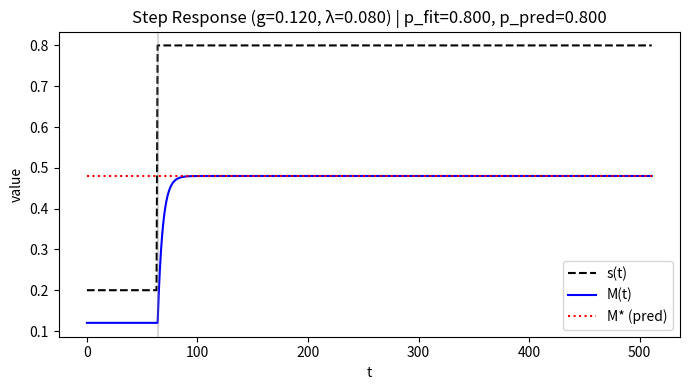
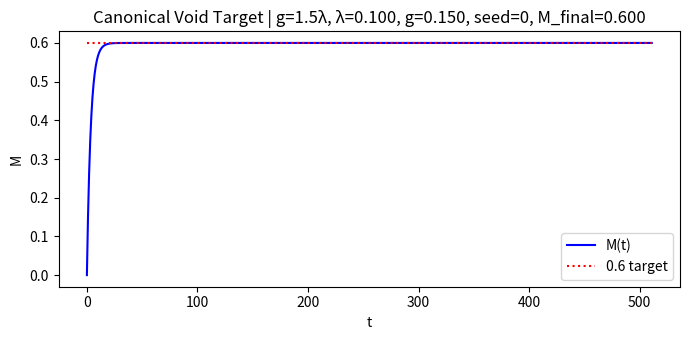
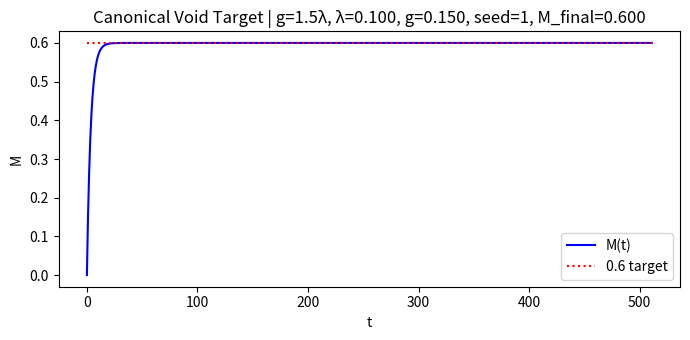
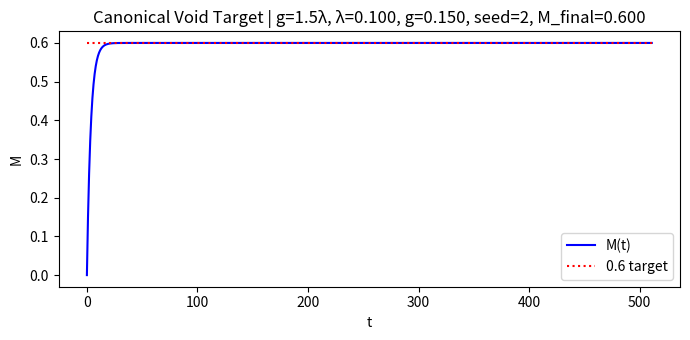
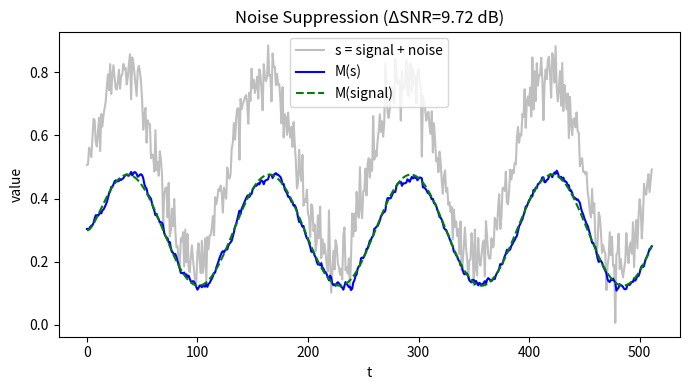
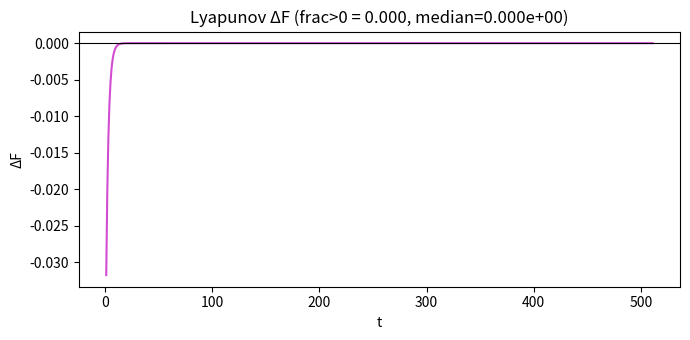

Recreate these plots in Python, in order.
"""
Copyright © 2025 Justin K. Lietz, Neuroca, Inc. All Rights Reserved.

This research is protected under a dual-license to foster open academic
research while ensuring commercial applications are aligned with the project's ethical principles.

Commercial use of proprietary VDM code requires written permission from Justin K. Lietz.
See LICENSE file for full terms.


Memory Steering Acceptance Harness

Implements a leaky first-order memory filter with saturation and runs:
- Step response: fit pole p and verify fixed point M*.
- Canonical void target: with g = 1.5 * lam and s ≡ 1, verify M_final ≈ 0.6 (multi-seed).
- Noise suppression: SNR_out improvement ≥ 3 dB.
- Boundedness: no post-clamp violations outside [0, 1].
- Lyapunov monotonicity for constant s (noise-free).
- Reproducibility: identical sequences for the same seed.

CLI:
  python -m Prometheus_VDM.derivation.code.physics.memory_steering.memory_steering_acceptance \
      --seed 0 --steps 512 --g 0.12 --lam 0.08 --noise_std 0.0

Outputs:
- JSON metrics: Prometheus_VDM/derivation/code/outputs/logs/memory_steering/memory_steering_acceptance_<timestamp>.json
- Figures (PNG): Prometheus_VDM/derivation/code/outputs/figures/memory_steering/
"""

import argparse
import json
import math
import os
import time
from datetime import datetime, timezone

import numpy as np
import matplotlib
matplotlib.use("Agg")  # headless/CI safe
import matplotlib.pyplot as plt

# Paths
ROOT = os.path.join("Prometheus_VDM", "derivation")
LOG_DIR = os.path.join(ROOT, "code", "outputs", "logs", "memory_steering")
FIG_DIR = os.path.join(ROOT, "code", "outputs", "figures", "memory_steering")

def ensure_dirs():
    os.makedirs(LOG_DIR, exist_ok=True)
    os.makedirs(FIG_DIR, exist_ok=True)

def iso_ts():
    return datetime.now(timezone.utc).strftime("%Y%m%dT%H%M%SZ")

def memory_update(M, s, g, lam, rng=None, noise_std=0.0):
    """Single-step update for the memory variable with saturation to [0,1]."""
    eps = rng.normal(0.0, noise_std) if (rng is not None and noise_std > 0.0) else 0.0
    M_next = (1.0 - lam - g) * M + g * s + eps
    if M_next < 0.0:
        M_next = 0.0
    elif M_next > 1.0:
        M_next = 1.0
    return M_next

def run_filter(s, g, lam, M0=None, rng=None, noise_std=0.0):
    """Run the filter over an input sequence s."""
    T = len(s)
    M = np.zeros(T, dtype=float)
    if M0 is None:
        # If s is constant initially, set M0 to predicted fixed point for faster convergence in step test.
        s0 = float(s[0])
        M0 = g * s0 / (g + lam) if (g + lam) > 0 else s0
    M[0] = np.clip(M0, 0.0, 1.0)
    for t in range(T - 1):
        M[t+1] = memory_update(M[t], s[t], g, lam, rng=rng, noise_std=noise_std)
    return M

def fit_pole_from_step(M, s, g, lam, t_step):
    """Fit the discrete-time pole p from a post-step logarithmic residual."""
    s1 = float(s[-1])
    M_star = g * s1 / (g + lam) if (g + lam) > 0 else s1
    resid = M - M_star
    start = t_step + 2
    end = len(M) - 2
    if end <= start + 5:
        return np.nan, np.nan, np.nan, np.nan
    r = resid[start:end]
    mask = np.abs(r) > 1e-10
    t_idx = np.arange(start, end)[mask]
    y = np.log(np.abs(r[mask]))
    if len(y) < 5:
        return np.nan, M_star, np.nan, np.nan
    A = np.vstack([np.ones_like(t_idx, dtype=float), t_idx.astype(float)]).T
    coeff, _, _, _ = np.linalg.lstsq(A, y, rcond=None)
    b = coeff[1]
    p_fit = float(np.exp(b))
    p_pred = 1.0 - lam - g
    return p_fit, p_pred, M_star, resid

def snr_db(signal, noise):
    ps = np.var(signal)
    pn = np.var(noise)
    if pn <= 1e-20:
        return float('inf')
    return 10.0 * math.log10(ps / pn)

def step_response_experiment(seed, steps, g, lam):
    rng = np.random.default_rng(seed)
    t_step = 64 if steps > 100 else max(4, steps // 4)
    s0, s1 = 0.2, 0.8
    s = np.ones(steps) * s0
    s[t_step:] = s1
    # Choose M0 at initial fixed point
    M0 = g * s0 / (g + lam) if (g + lam) > 0 else s0
    M = run_filter(s, g, lam, M0=M0, rng=rng, noise_std=0.0)
    p_fit, p_pred, M_star, resid = fit_pole_from_step(M, s, g, lam, t_step)
    # Final value and overshoot
    tail = M[int(0.9 * steps):]
    M_final = float(np.mean(tail))
    step_amp = abs((g * s1 / (g + lam)) - (g * s0 / (g + lam))) if (g + lam) > 0 else abs(s1 - s0)
    overshoot = float(max(0.0, np.max(M) - max(M_star, M0))) / (step_amp + 1e-12)
    # Plot
    ts = np.arange(steps)
    plt.figure(figsize=(7, 4))
    plt.plot(ts, s, 'k--', label='s(t)')
    plt.plot(ts, M, 'b-', label='M(t)')
    plt.axvline(t_step, color='gray', alpha=0.3)
    plt.hlines([M_star], 0, steps-1, colors='r', linestyles=':', label='M* (pred)')
    plt.title(f"Step Response (g={g:.3f}, λ={lam:.3f}) | p_fit={p_fit:.3f}, p_pred={p_pred:.3f}")
    plt.xlabel('t'); plt.ylabel('value'); plt.legend(loc='best')
    fname = os.path.join(FIG_DIR, f"step_response_{iso_ts()}_g{g:.3f}_lam{lam:.3f}.png")
    plt.tight_layout(); plt.savefig(fname, dpi=150); plt.close()
    return {
        "p_fit": p_fit,
        "p_pred": p_pred,
        "M_star_pred": M_star,
        "M_final": M_final,
        "overshoot": overshoot,
        "figure": fname,
        "pass_pole": (not np.isnan(p_fit)) and (abs(p_fit - p_pred) <= 0.02),
        "pass_Mstar": abs(M_final - M_star) <= 1e-2,
        "pass_overshoot": overshoot <= 0.02
    }

def canonical_void_experiment_multi(steps):
    """Test the 0.6 target for seeds {0,1,2}; deterministic here (no noise)."""
    results = []
    lam = 0.1
    g = 1.5 * lam
    for seed in [0, 1, 2]:
        rng = np.random.default_rng(seed)
        s = np.ones(steps)
        M = run_filter(s, g, lam, M0=0.0, rng=rng, noise_std=0.0)
        M_final = float(np.mean(M[int(0.9 * steps):]))
        # Plot each seed lightly; last one will be representative
        ts = np.arange(steps)
        plt.figure(figsize=(7, 3.5))
        plt.plot(ts, M, 'b-', label='M(t)')
        plt.hlines([0.6], 0, steps-1, colors='r', linestyles=':', label='0.6 target')
        plt.title(f"Canonical Void Target | g=1.5λ, λ={lam:.3f}, g={g:.3f}, seed={seed}, M_final={M_final:.3f}")
        plt.xlabel('t'); plt.ylabel('M'); plt.legend(loc='best')
        fname = os.path.join(FIG_DIR, f"canonical_void_{iso_ts()}_lam{lam:.3f}_seed{seed}.png")
        plt.tight_layout(); plt.savefig(fname, dpi=150); plt.close()
        results.append({
            "seed": seed, "lam": lam, "g": g, "target": 0.6, "M_final": M_final,
            "figure": fname,
            "pass_target": abs(M_final - 0.6) <= 0.02
        })
    overall_pass = all(r["pass_target"] for r in results)
    return {"seeds": [0,1,2], "results": results, "overall_pass": overall_pass, "lam": lam, "g": g}

def noise_suppression_experiment(seed, steps, g, lam, noise_std=0.05):
    rng = np.random.default_rng(seed)
    t = np.arange(steps)
    # Base signal around 0.5 with amplitude 0.3, clipped to [0,1]
    s_signal = 0.5 + 0.3 * np.sin(2 * np.pi * t / 128.0)
    noise_in = rng.normal(0.0, noise_std, size=steps)
    s = np.clip(s_signal + noise_in, 0.0, 1.0)
    # Filter outputs
    M_full = run_filter(s, g, lam, M0=None, rng=rng, noise_std=0.0)
    M_signal = run_filter(s_signal, g, lam, M0=None, rng=rng, noise_std=0.0)
    noise_out = M_full - M_signal
    snr_in = snr_db(s_signal, np.clip(s - s_signal, -1e6, 1e6))
    snr_out = snr_db(M_signal, noise_out)
    # Plot
    plt.figure(figsize=(7, 4))
    plt.plot(t, s, color='gray', alpha=0.5, label='s = signal + noise')
    plt.plot(t, M_full, 'b-', label='M(s)')
    plt.plot(t, M_signal, 'g--', label='M(signal)')
    plt.title(f"Noise Suppression (ΔSNR={snr_out - snr_in:.2f} dB)")
    plt.xlabel('t'); plt.ylabel('value'); plt.legend(loc='best')
    fname = os.path.join(FIG_DIR, f"noise_suppression_{iso_ts()}_g{g:.3f}_lam{lam:.3f}.png")
    plt.tight_layout(); plt.savefig(fname, dpi=150); plt.close()
    return {
        "snr_in_db": snr_in,
        "snr_out_db": snr_out,
        "delta_snr_db": snr_out - snr_in,
        "figure": fname,
        "pass_snr": (snr_out - snr_in) >= 3.0
    }

def boundedness_experiment(seed, steps, g, lam):
    rng = np.random.default_rng(seed)
    s = rng.uniform(0.0, 1.0, size=steps)
    M = run_filter(s, g, lam, M0=None, rng=rng, noise_std=0.0)
    violations = int(np.sum((M < -1e-12) | (M > 1.0 + 1e-12)))
    return {
        "violations": violations,
        "pass_bounded": violations == 0
    }

def lyapunov_experiment(seed, steps, g, lam):
    rng = np.random.default_rng(seed)
    s = np.ones(steps) * 0.7
    M_star = g * 0.7 / (g + lam) if (g + lam) > 0 else 0.7
    M = run_filter(s, g, lam, M0=0.0, rng=rng, noise_std=0.0)
    F = 0.5 * (M - M_star) ** 2
    dF = np.diff(F)
    # Allow tiny numerical ups due to float
    frac_positive = float(np.mean(dF > 1e-15))
    median_dF = float(np.median(dF))
    # Plot
    t = np.arange(1, steps)
    plt.figure(figsize=(7, 3.5))
    plt.plot(t, dF, 'm-', alpha=0.7)
    plt.axhline(0.0, color='k', linewidth=0.8)
    plt.title(f"Lyapunov ΔF (frac>0 = {frac_positive:.3f}, median={median_dF:.3e})")
    plt.xlabel('t'); plt.ylabel('ΔF')
    fname = os.path.join(FIG_DIR, f"lyapunov_{iso_ts()}_g{g:.3f}_lam{lam:.3f}.png")
    plt.tight_layout(); plt.savefig(fname, dpi=150); plt.close()
    return {
        "frac_positive": frac_positive,
        "median_dF": median_dF,
        "figure": fname,
        "pass_lyapunov": frac_positive <= 0.01 and median_dF < 0.0
    }

def reproducibility_check(seed, steps, g, lam, noise_std=0.0):
    rng1 = np.random.default_rng(seed)
    rng2 = np.random.default_rng(seed)
    s1 = np.ones(steps) * 0.3
    s2 = np.ones(steps) * 0.3
    M1 = run_filter(s1, g, lam, M0=None, rng=rng1, noise_std=noise_std)
    M2 = run_filter(s2, g, lam, M0=None, rng=rng2, noise_std=noise_std)
    max_abs_diff = float(np.max(np.abs(M1 - M2)))
    return {
        "max_abs_diff": max_abs_diff,
        "pass_repro": max_abs_diff <= 1e-12
    }

def main():
    parser = argparse.ArgumentParser()
    parser.add_argument("--seed", type=int, default=0)
    parser.add_argument("--steps", type=int, default=512)
    parser.add_argument("--g", type=float, default=0.12)
    parser.add_argument("--lam", type=float, default=0.08)
    parser.add_argument("--noise_std", type=float, default=0.0)
    args = parser.parse_args()

    ensure_dirs()
    t0 = time.time()

    # Run experiments
    step_res = step_response_experiment(args.seed, args.steps, args.g, args.lam)
    canon = canonical_void_experiment_multi(args.steps)
    noise_res = noise_suppression_experiment(args.seed, args.steps, args.g, args.lam, noise_std=0.05)
    bound_res = boundedness_experiment(args.seed, args.steps, args.g, args.lam)
    lyap_res = lyapunov_experiment(args.seed, args.steps, args.g, args.lam)
    repro_res = reproducibility_check(args.seed, args.steps, args.g, args.lam, noise_std=args.noise_std)

    runtime = time.time() - t0
    p_pred = 1.0 - args.lam - args.g
    metrics = {
        "timestamp": iso_ts(),
        "params": {"seed": args.seed, "steps": args.steps, "g": args.g, "lam": args.lam, "noise_std": args.noise_std},
        "predictions": {
            "pole_pred": p_pred,
            "tau_discrete_pred": (float('inf') if p_pred <= 0 else -1.0 / math.log(max(1e-12, p_pred))),
        },
        "step_response": step_res,
        "canonical_void": canon,
        "noise_suppression": noise_res,
        "boundedness": bound_res,
        "lyapunov": lyap_res,
        "reproducibility": repro_res,
        "performance": {"runtime_s": runtime}
    }

    # Acceptance booleans
    passes = [
        step_res["pass_pole"], step_res["pass_Mstar"], step_res["pass_overshoot"],
        canon["overall_pass"],
        noise_res["pass_snr"],
        bound_res["pass_bounded"],
        lyap_res["pass_lyapunov"],
        repro_res["pass_repro"]
    ]
    metrics["acceptance"] = {
        "checks": {
            "step_pole": step_res["pass_pole"],
            "step_fixed_point": step_res["pass_Mstar"],
            "step_overshoot": step_res["pass_overshoot"],
            "canonical_void_target": canon["overall_pass"],
            "noise_snr_improvement": noise_res["pass_snr"],
            "boundedness": bound_res["pass_bounded"],
            "lyapunov": lyap_res["pass_lyapunov"],
            "reproducibility": repro_res["pass_repro"],
        },
        "overall_pass": all(passes)
    }

    # Save JSON
    out_json = os.path.join(LOG_DIR, f"memory_steering_acceptance_{metrics['timestamp']}.json")
    with open(out_json, "w") as f:
        json.dump(metrics, f, indent=2)
    print(f"[memory_steering] Acceptance {'PASS' if metrics['acceptance']['overall_pass'] else 'FAIL'}")
    print(f"Log saved: {out_json}")

if __name__ == "__main__":
    main()
